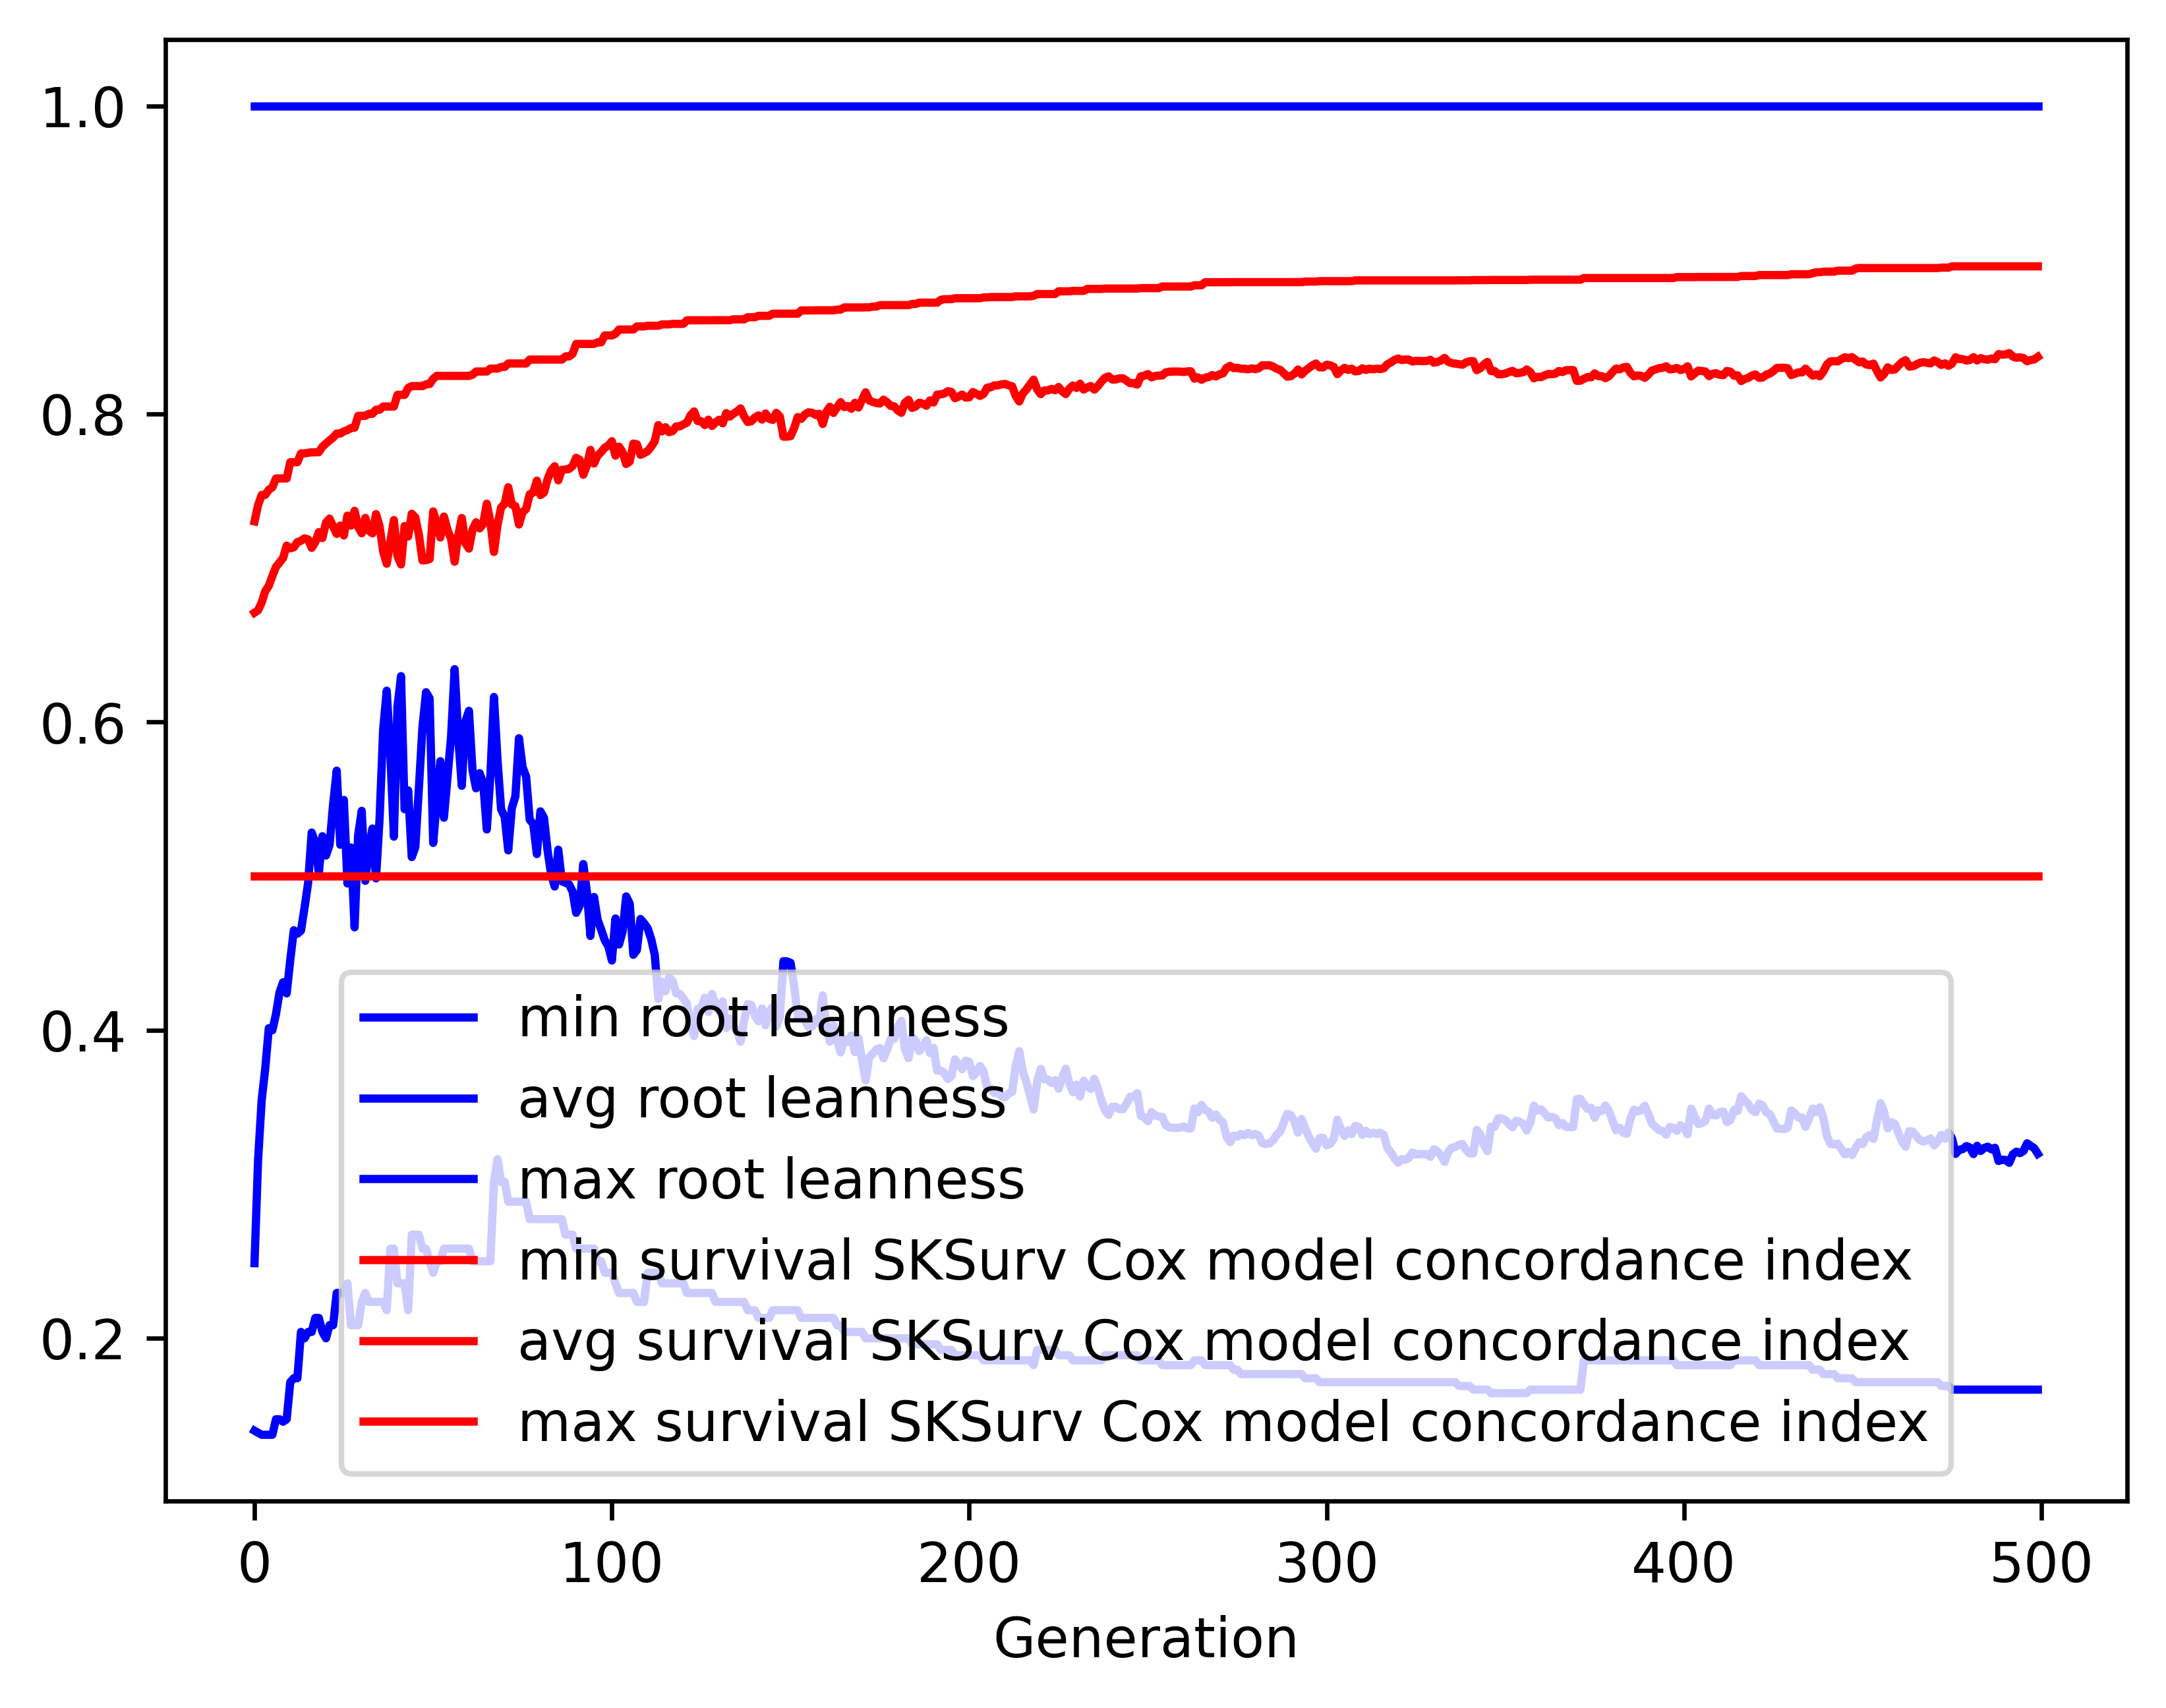

Source data for this figure (header and first rows):
gen, evals, gen_feats, explored, root leanness_min, root leanness_avg, root leanness_max, root leanness_std, survival SKSurv Cox model concordance in…, survival SKSurv Cox model concordance in…, survival SKSurv Cox model concordance in…, survival SKSurv Cox model concordance in…
0, 500, 2892, 2892, 0.14, 0.2488, 1.0, 0.146, 0.5, 0.671, 0.7303, 0.03668
1, 361, 2650, 2898, 0.1387, 0.3157, 1.0, 0.1442, 0.5, 0.6725, 0.7408, 0.04306
2, 388, 1973, 2907, 0.1374, 0.3544, 1.0, 0.1596, 0.5, 0.6775, 0.7474, 0.04547
3, 361, 1559, 2914, 0.1374, 0.375, 1.0, 0.167, 0.5, 0.6849, 0.7474, 0.04662
4, 378, 1326, 2921, 0.1374, 0.4013, 1.0, 0.1692, 0.5, 0.6885, 0.7508, 0.04826
5, 374, 1150, 2928, 0.1374, 0.3999, 1.0, 0.1877, 0.5, 0.6948, 0.7524, 0.05524
6, 382, 1061, 2931, 0.1474, 0.4103, 1.0, 0.1893, 0.5, 0.7007, 0.7581, 0.05317
7, 376, 951, 2936, 0.1474, 0.4246, 1.0, 0.1919, 0.5, 0.7035, 0.7581, 0.05493
8, 385, 870, 2936, 0.1459, 0.4311, 1.0, 0.1971, 0.5, 0.7065, 0.7581, 0.05717
9, 370, 874, 2939, 0.1474, 0.4239, 1.0, 0.1901, 0.5, 0.7145, 0.7581, 0.05339
10, 390, 871, 2939, 0.1715, 0.4455, 1.0, 0.1894, 0.5, 0.7128, 0.7687, 0.05677
11, 353, 750, 2941, 0.1741, 0.4649, 1.0, 0.1853, 0.5, 0.7134, 0.7687, 0.05806
12, 366, 740, 2942, 0.1741, 0.4626, 1.0, 0.189, 0.5, 0.7168, 0.7687, 0.05764
13, 384, 723, 2943, 0.2041, 0.4646, 1.0, 0.203, 0.5, 0.7177, 0.7744, 0.06323
14, 362, 686, 2944, 0.2, 0.4795, 1.0, 0.203, 0.5, 0.7193, 0.7744, 0.06444
15, 367, 628, 2944, 0.2041, 0.4956, 1.0, 0.2038, 0.5, 0.7185, 0.7748, 0.06716
16, 357, 641, 2944, 0.2041, 0.5283, 1.0, 0.2095, 0.5, 0.7131, 0.7751, 0.07157
17, 387, 635, 2944, 0.2132, 0.5217, 1.0, 0.2158, 0.5, 0.7168, 0.7751, 0.07374
18, 373, 562, 2945, 0.2132, 0.5022, 1.0, 0.2199, 0.5, 0.7233, 0.7752, 0.0747
19, 356, 563, 2945, 0.2041, 0.5259, 1.0, 0.2246, 0.5, 0.7194, 0.7787, 0.07838
20, 368, 575, 2945, 0.2, 0.5134, 1.0, 0.2013, 0.5, 0.7294, 0.7808, 0.06953
21, 348, 552, 2947, 0.2085, 0.5202, 1.0, 0.1852, 0.5, 0.7321, 0.7828, 0.06684
22, 368, 565, 2947, 0.2085, 0.5467, 1.0, 0.1952, 0.5, 0.7269, 0.7846, 0.06648
23, 360, 530, 2947, 0.2294, 0.5684, 1.0, 0.1854, 0.5, 0.7221, 0.7873, 0.07433
24, 345, 480, 2947, 0.2294, 0.5204, 1.0, 0.2145, 0.5, 0.7275, 0.7873, 0.08446
25, 350, 481, 2947, 0.2294, 0.5495, 1.0, 0.212, 0.5, 0.7211, 0.7887, 0.08821
26, 362, 493, 2947, 0.2357, 0.4952, 1.0, 0.2177, 0.5, 0.734, 0.7895, 0.0821
27, 373, 502, 2947, 0.2085, 0.5186, 1.0, 0.2245, 0.5, 0.7275, 0.7909, 0.08354
28, 375, 491, 2947, 0.2085, 0.4668, 1.0, 0.2405, 0.5, 0.7371, 0.7911, 0.08304
29, 361, 488, 2948, 0.2085, 0.5266, 1.0, 0.2224, 0.5, 0.7266, 0.7988, 0.08641
30, 337, 468, 2948, 0.2236, 0.5424, 1.0, 0.2236, 0.5, 0.7226, 0.7988, 0.09036
31, 371, 512, 2948, 0.2294, 0.4969, 1.0, 0.2373, 0.5, 0.7325, 0.7988, 0.09002
32, 375, 497, 2948, 0.2236, 0.5177, 1.0, 0.2465, 0.5, 0.7242, 0.8001, 0.0977
33, 347, 489, 2948, 0.2236, 0.5309, 1.0, 0.2387, 0.5, 0.7225, 0.8001, 0.09763
34, 367, 485, 2948, 0.2236, 0.4985, 1.0, 0.2317, 0.5, 0.735, 0.8027, 0.09138
35, 372, 528, 2948, 0.2236, 0.5374, 1.0, 0.2245, 0.5, 0.7271, 0.8027, 0.09163
36, 365, 480, 2948, 0.2236, 0.5952, 1.0, 0.2164, 0.5, 0.7107, 0.8048, 0.09787
37, 357, 486, 2948, 0.2182, 0.6204, 1.0, 0.2151, 0.5, 0.7028, 0.8048, 0.1006
38, 328, 465, 2948, 0.2582, 0.5797, 1.0, 0.2136, 0.5, 0.7169, 0.8048, 0.09581
39, 351, 473, 2948, 0.2582, 0.5256, 1.0, 0.2339, 0.5, 0.7311, 0.8048, 0.0948
40, 360, 474, 2948, 0.2357, 0.6099, 1.0, 0.2155, 0.5, 0.7078, 0.8124, 0.1002
41, 335, 465, 2948, 0.2357, 0.6298, 1.0, 0.2066, 0.5, 0.7023, 0.8124, 0.101
42, 344, 451, 2948, 0.2357, 0.5434, 1.0, 0.2335, 0.5, 0.7273, 0.8124, 0.0974
43, 350, 451, 2948, 0.2182, 0.5556, 1.0, 0.2377, 0.5, 0.7204, 0.8169, 0.1027
44, 365, 510, 2948, 0.2673, 0.5124, 1.0, 0.2274, 0.5, 0.7352, 0.8181, 0.0957
45, 358, 450, 2948, 0.2673, 0.5188, 1.0, 0.2334, 0.5, 0.7328, 0.8181, 0.09814
46, 356, 503, 2948, 0.2673, 0.5573, 1.0, 0.2314, 0.5, 0.7216, 0.8181, 0.102
47, 345, 462, 2948, 0.2582, 0.5968, 1.0, 0.2497, 0.5, 0.7049, 0.8181, 0.1109
48, 358, 454, 2948, 0.2582, 0.6194, 1.0, 0.2134, 0.5, 0.7051, 0.8192, 0.1021
49, 341, 467, 2948, 0.25, 0.6154, 1.0, 0.2259, 0.5, 0.7058, 0.8194, 0.1054
50, 358, 489, 2948, 0.2425, 0.5215, 1.0, 0.2285, 0.5, 0.7367, 0.8228, 0.09736
51, 352, 464, 2948, 0.25, 0.549, 1.0, 0.2156, 0.5, 0.7291, 0.8247, 0.09597
52, 355, 490, 2948, 0.25, 0.5746, 1.0, 0.227, 0.5, 0.7198, 0.8247, 0.1045
53, 360, 505, 2948, 0.2582, 0.5379, 1.0, 0.2192, 0.5, 0.7334, 0.8247, 0.09922
54, 356, 484, 2948, 0.2582, 0.5642, 1.0, 0.2248, 0.5, 0.7248, 0.8247, 0.104
55, 337, 471, 2948, 0.2582, 0.5903, 1.0, 0.2151, 0.5, 0.719, 0.8247, 0.1017
56, 371, 497, 2948, 0.2582, 0.6343, 1.0, 0.2019, 0.5, 0.7041, 0.8247, 0.1029
57, 351, 478, 2948, 0.2582, 0.5902, 1.0, 0.2093, 0.5, 0.721, 0.8247, 0.1013
58, 357, 515, 2948, 0.2582, 0.5586, 1.0, 0.2159, 0.5, 0.7324, 0.8247, 0.1007
59, 355, 476, 2948, 0.2582, 0.6003, 1.0, 0.2202, 0.5, 0.7162, 0.8247, 0.1056
... 440 more rows
